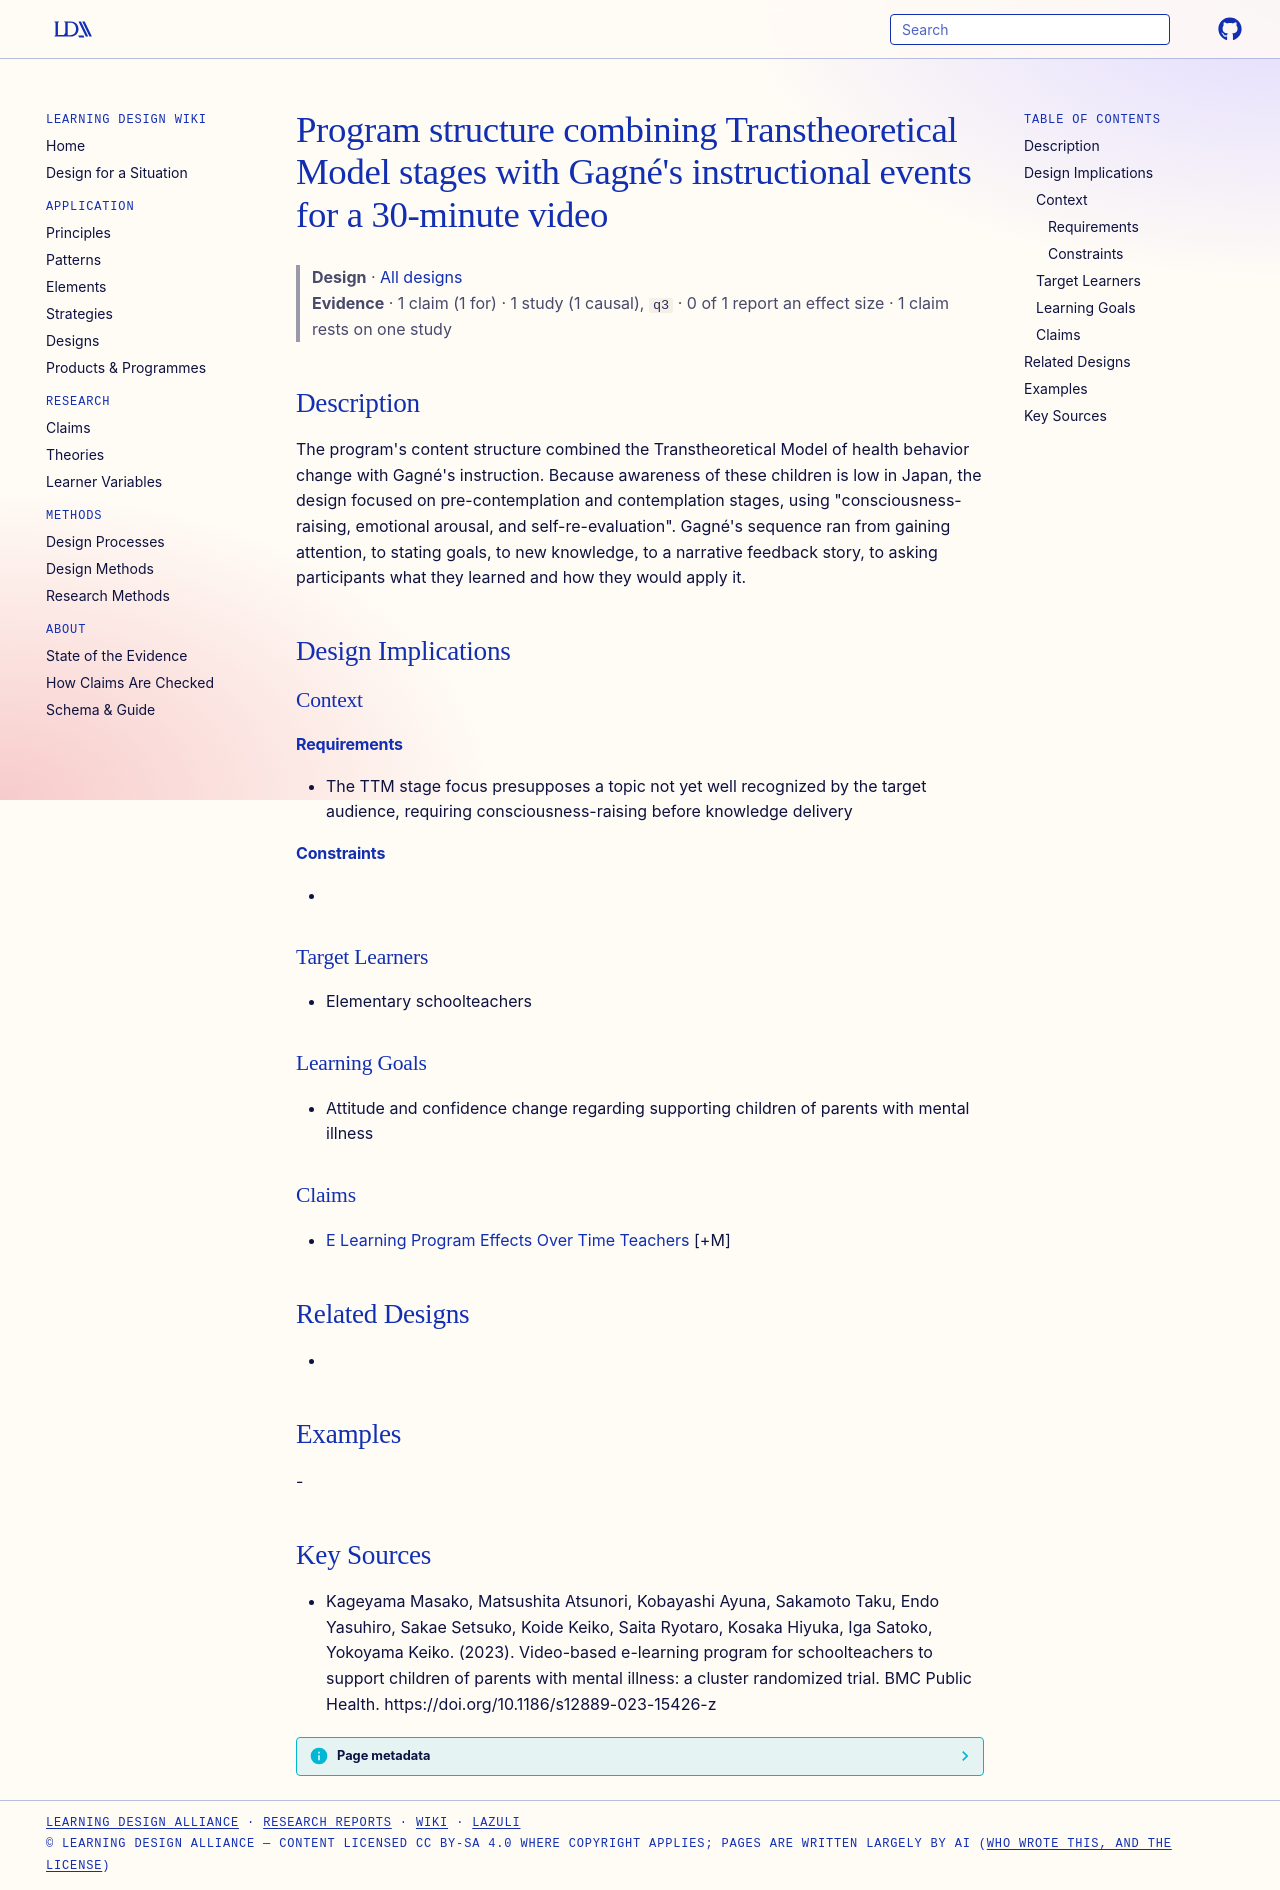

repository: Learning-Design-Alliance/learning-wiki · page: designs/ttm-gagne-video-program-structure/index.html · generator: mkdocs

---
type: design
id: ttm-gagne-video-program-structure
title: "Program structure combining Transtheoretical Model stages with Gagné's instructional events for a 30-minute video"
description: "The program's content structure combined the Transtheoretical Model of health behavior change with Gagné's instruction."
status: review
generated:
  by: "process:settle-candidates"
  at: 2026-11-07
sources:
  - id: kageyama-masako-2023
    resource: "https://doi.org/10.1186/s12889-023-15426-z"
    title: "Kageyama Masako, Matsushita Atsunori, Kobayashi Ayuna, Sakamoto Taku, Endo Yasuhiro, Sakae Setsuko, Koide Keiko, Saita Ryotaro, Kosaka Hiyuka, Iga Satoko, Yokoyama Keiko. (2023). Video-based e-learning program for schoolteachers to support children of parents with mental illness: a cluster randomized trial. BMC Public Health. https://doi.org/10.1186/s12889-023-15426-z"
    author: Kageyama Masako, Matsushita Atsunori, Kobayashi Ayuna, Sakamoto Taku, Endo Yasuhiro, Sakae Setsuko, Koide Keiko, Saita Ryotaro, Kosaka Hiyuka, Iga Satoko, Yokoyama Keiko
---

# Program structure combining Transtheoretical Model stages with Gagné's instructional events for a 30-minute video

> **Design** · [All designs](index.md)
> **Evidence** · 1 claim (1 for) · 1 study (1 causal), `q3` · 0 of 1 report an effect size · 1 claim rests on one study

## Description
The program's content structure combined the Transtheoretical Model of health behavior change with Gagné's instruction. Because awareness of these children is low in Japan, the design focused on pre-contemplation and contemplation stages, using "consciousness-raising, emotional arousal, and self-re-evaluation". Gagné's sequence ran from gaining attention, to stating goals, to new knowledge, to a narrative feedback story, to asking participants what they learned and how they would apply it.

## Design Implications

### Context
#### Requirements
- The TTM stage focus presupposes a topic not yet well recognized by the target audience, requiring consciousness-raising before knowledge delivery
#### Constraints
- 

### Target Learners
- Elementary schoolteachers

### Learning Goals
- Attitude and confidence change regarding supporting children of parents with mental illness

### Claims
- [E Learning Program Effects Over Time Teachers](../claims/e-learning-program-effects-over-time-teachers.md) [+M]

## Related Designs
- 

## Examples
-

## Key Sources
- Kageyama Masako, Matsushita Atsunori, Kobayashi Ayuna, Sakamoto Taku, Endo Yasuhiro, Sakae Setsuko, Koide Keiko, Saita Ryotaro, Kosaka Hiyuka, Iga Satoko, Yokoyama Keiko. (2023). Video-based e-learning program for schoolteachers to support children of parents with mental illness: a cluster randomized trial. BMC Public Health. https://doi.org/10.1186/s12889-023-15426-z
